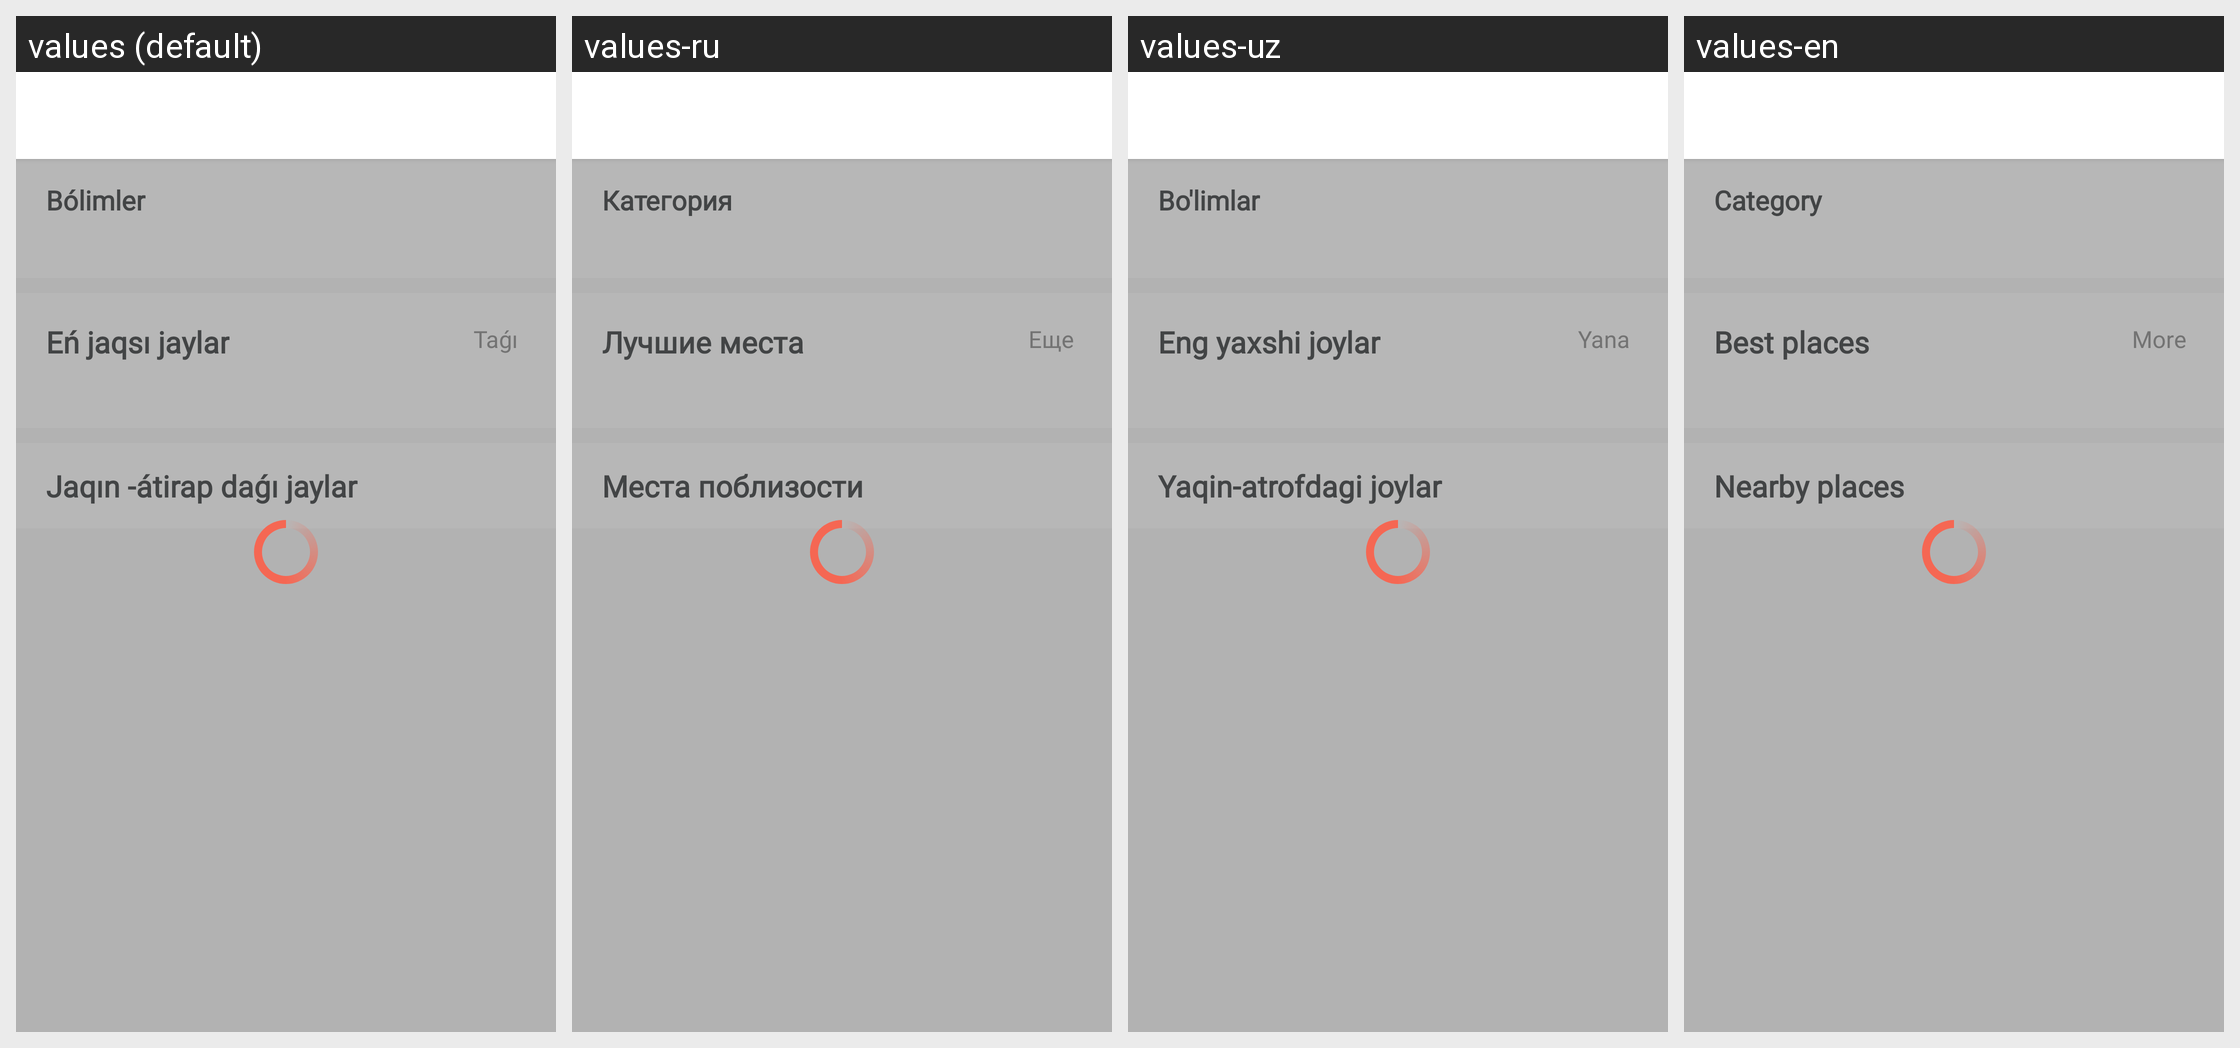

This grid shows one Android layout under several languages. Give, for every string resource on the screen, its name, the default text and each shown locale's text.
Android screen res/layout/fragment_home.xml rendered under 4 locales, left to right: values (default), values-ru, values-uz, values-en. Device: Nexus 5 (rendered at 1080×1920; each locale shown at half size, 540×960, under a caption strip naming it); theme Theme.MoynakTour.
Strings drawn on this screen, with the default value and each locale's value (text and hints the layout hard-codes, and strings that could not be matched under every locale, appear in the picture but are not listed):

category
  values: Bólimler
  values-ru: Категория
  values-uz: Bo'limlar
  values-en: Category

best_places
  values: Eń jaqsı jaylar
  values-ru: Лучшие места
  values-uz: Eng yaxshi joylar
  values-en: Best places

more
  values: Taǵı
  values-ru: Еще
  values-uz: Yana
  values-en: More

nearby_places
  values: Jaqın -átirap daǵı jaylar
  values-ru: Места поблизости
  values-uz: Yaqin-atrofdagi joylar
  values-en: Nearby places
